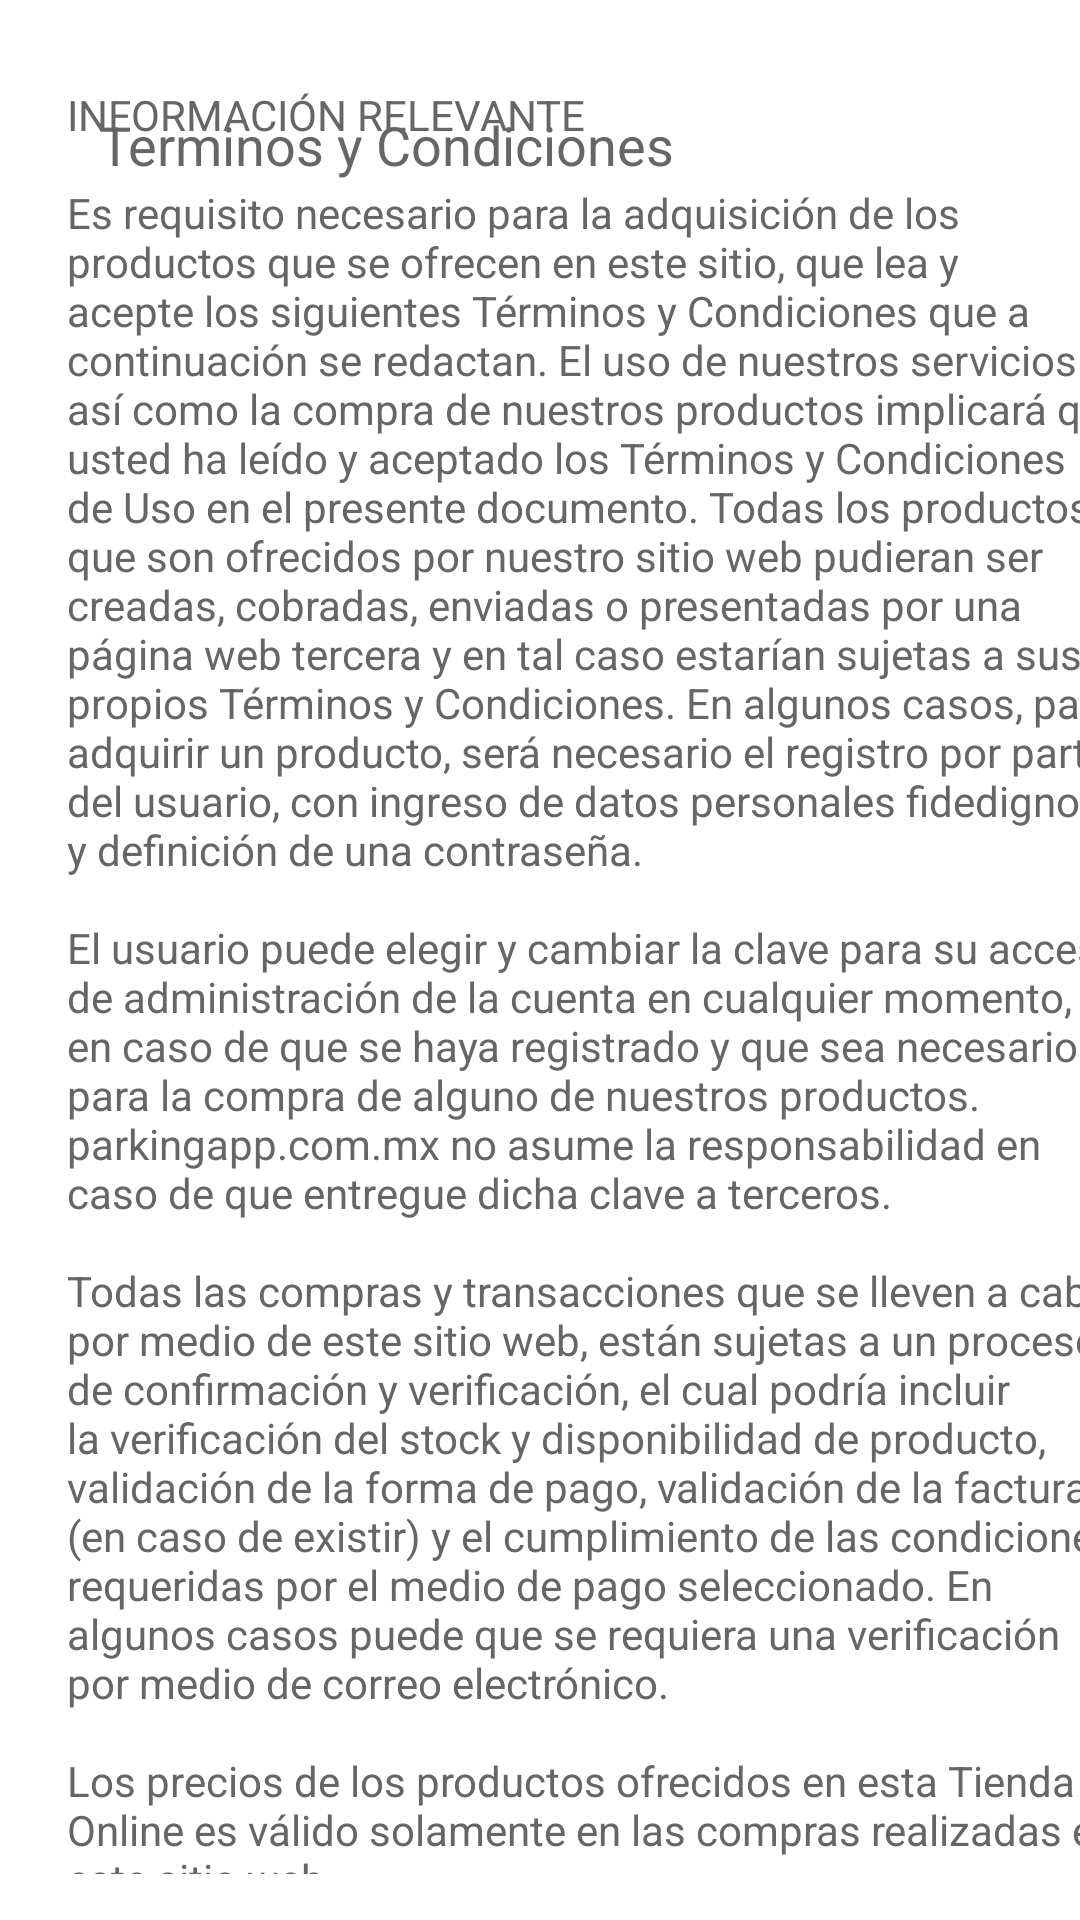

Android layout source for this screen:
<!-- AndroidManifest.xml: application theme Theme.ParkingApp -->
<!-- res/layout/activity_ty_condiciones.xml -->
<?xml version="1.0" encoding="utf-8"?>
<androidx.constraintlayout.widget.ConstraintLayout xmlns:android="http://schemas.android.com/apk/res/android"
    xmlns:app="http://schemas.android.com/apk/res-auto"
    xmlns:tools="http://schemas.android.com/tools"
    android:layout_width="match_parent"
    android:layout_height="match_parent"
    android:background="#ffffff"
    tools:context=".TyCondiciones">


    <ScrollView
        android:id="@+id/ScrollView01"
        android:layout_width="364dp"
        android:layout_height="601dp"
        android:layout_marginStart="40dp"
        android:layout_marginTop="40dp"
        android:layout_marginEnd="40dp"
        android:layout_marginBottom="40dp"
        app:layout_constraintBottom_toBottomOf="parent"
        app:layout_constraintEnd_toEndOf="parent"
        app:layout_constraintHorizontal_bias="0.272"
        app:layout_constraintStart_toStartOf="parent"
        app:layout_constraintTop_toTopOf="parent"
        app:layout_constraintVertical_bias="0.4">

        <TextView
            android:id="@+id/textAutenticacion"
            android:layout_width="wrap_content"
            android:layout_height="wrap_content"
            android:layout_margin="5dp"
            android:layout_marginStart="5dp"
            android:layout_marginLeft="5dp"
            android:layout_marginTop="5dp"
            android:layout_marginEnd="5dp"
            android:layout_marginRight="5dp"
            android:text="@string/textAutenticacionLorem"
            android:textColor="#666666" />

    </ScrollView>

    <TextView
        android:id="@+id/textView3"
        android:layout_width="wrap_content"
        android:layout_height="wrap_content"
        android:layout_marginStart="33dp"
        android:layout_marginLeft="33dp"
        android:layout_marginTop="36dp"
        android:shadowColor="#666666"
        android:text="Terminos y Condiciones"
        android:textColor="#666666"
        android:textSize="18dp"
        app:layout_constraintStart_toStartOf="parent"
        app:layout_constraintTop_toTopOf="parent" />

    <Button
        android:id="@+id/btnReturnAutenticacion"
        android:layout_width="104dp"
        android:layout_height="37dp"
        android:layout_marginStart="256dp"
        android:layout_marginLeft="256dp"
        android:layout_marginTop="16dp"
        android:background="@drawable/btn_bg"
        android:text="Regresar"
        android:textAllCaps="false"
        android:textColor="#fff"
        app:backgroundTint="@color/colorMain"
        app:layout_constraintStart_toStartOf="parent"
        app:layout_constraintTop_toBottomOf="@+id/ScrollView01" />

</androidx.constraintlayout.widget.ConstraintLayout>
<!-- resources referenced by this layout -->
<resources>
  <color name="colorMain">#55C2FF</color>
  <color name="white">#FFFFFFFF</color>
  <color name="teal_200">#FF03DAC5</color>
  <color name="teal_700">#FF018786</color>
  <color name="black">#FF000000</color>
</resources>
